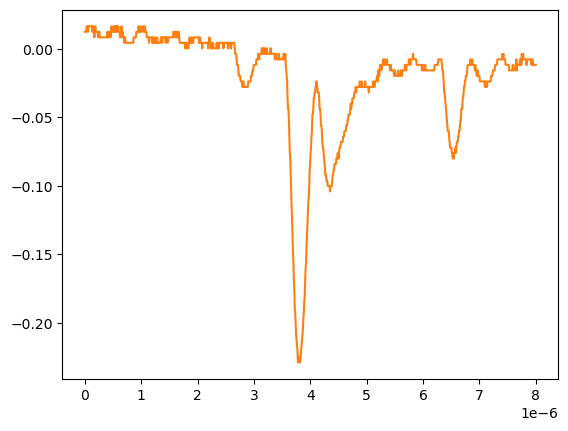

The file beside this chart, header and first rows:
# KEYSIGHT TECHNOLOGIES, MSO-X 3024T, MY58262555, 07.30.2019051434
# time, 1
# 2024-09-12 15:46:15.381176
0.000000000000000000e+00, 1.232160000000000026e-02
8.008008008008007187e-09, 1.232160000000000026e-02
1.601601601601601437e-08, 1.232160000000000026e-02
2.402402402402402322e-08, 1.232160000000000026e-02
3.203203203203202875e-08, 1.634170000000000067e-02
4.004004004004003428e-08, 1.634170000000000067e-02
4.804804804804804643e-08, 1.634170000000000067e-02
5.605605605605605196e-08, 1.232160000000000026e-02
6.406406406406405750e-08, 1.634170000000000067e-02
7.207207207207206965e-08, 1.634170000000000067e-02
8.008008008008006856e-08, 1.634170000000000067e-02
8.808808808808808071e-08, 1.634170000000000067e-02
9.609609609609609286e-08, 1.634170000000000067e-02
1.041041041041040918e-07, 1.634170000000000067e-02
1.121121121121121039e-07, 1.634170000000000067e-02
1.201201201201201028e-07, 1.634170000000000067e-02
1.281281281281281150e-07, 1.634170000000000067e-02
1.361361361361361271e-07, 1.232160000000000026e-02
1.441441441441441393e-07, 1.634170000000000067e-02
1.521521521521521250e-07, 1.232160000000000026e-02
1.601601601601601371e-07, 1.232160000000000026e-02
1.681681681681681493e-07, 8.301499999999999851e-03
1.761761761761761614e-07, 1.232160000000000026e-02
1.841841841841841736e-07, 1.634170000000000067e-02
1.921921921921921857e-07, 1.232160000000000026e-02
2.002002002002001714e-07, 1.232160000000000026e-02
2.082082082082081836e-07, 1.232160000000000026e-02
2.162162162162161957e-07, 1.232160000000000026e-02
2.242242242242242079e-07, 1.232160000000000026e-02
2.322322322322322200e-07, 8.301499999999999851e-03
2.402402402402402057e-07, 8.301499999999999851e-03
2.482482482482482178e-07, 1.232160000000000026e-02
2.562562562562562300e-07, 1.232160000000000026e-02
2.642642642642642421e-07, 8.301499999999999851e-03
2.722722722722722543e-07, 8.301499999999999851e-03
2.802802802802802664e-07, 8.301499999999999851e-03
2.882882882882882786e-07, 8.301499999999999851e-03
2.962962962962962907e-07, 8.301499999999999851e-03
3.043043043043042499e-07, 8.301499999999999851e-03
3.123123123123122621e-07, 8.301499999999999851e-03
3.203203203203202742e-07, 8.301499999999999851e-03
3.283283283283282864e-07, 8.301499999999999851e-03
3.363363363363362985e-07, 8.301499999999999851e-03
3.443443443443443107e-07, 8.301499999999999851e-03
3.523523523523523228e-07, 8.301499999999999851e-03
3.603603603603603350e-07, 8.301499999999999851e-03
3.683683683683683471e-07, 8.301499999999999851e-03
3.763763763763763593e-07, 8.301499999999999851e-03
3.843843843843843714e-07, 8.301499999999999851e-03
3.923923923923923307e-07, 8.301499999999999851e-03
4.004004004004003428e-07, 1.232160000000000026e-02
4.084084084084083550e-07, 8.301499999999999851e-03
4.164164164164163671e-07, 8.301499999999999851e-03
4.244244244244243793e-07, 1.232160000000000026e-02
4.324324324324323914e-07, 8.301499999999999851e-03
4.404404404404404036e-07, 1.232160000000000026e-02
4.484484484484484157e-07, 1.232160000000000026e-02
4.564564564564564279e-07, 8.301499999999999851e-03
... 942 more rows
